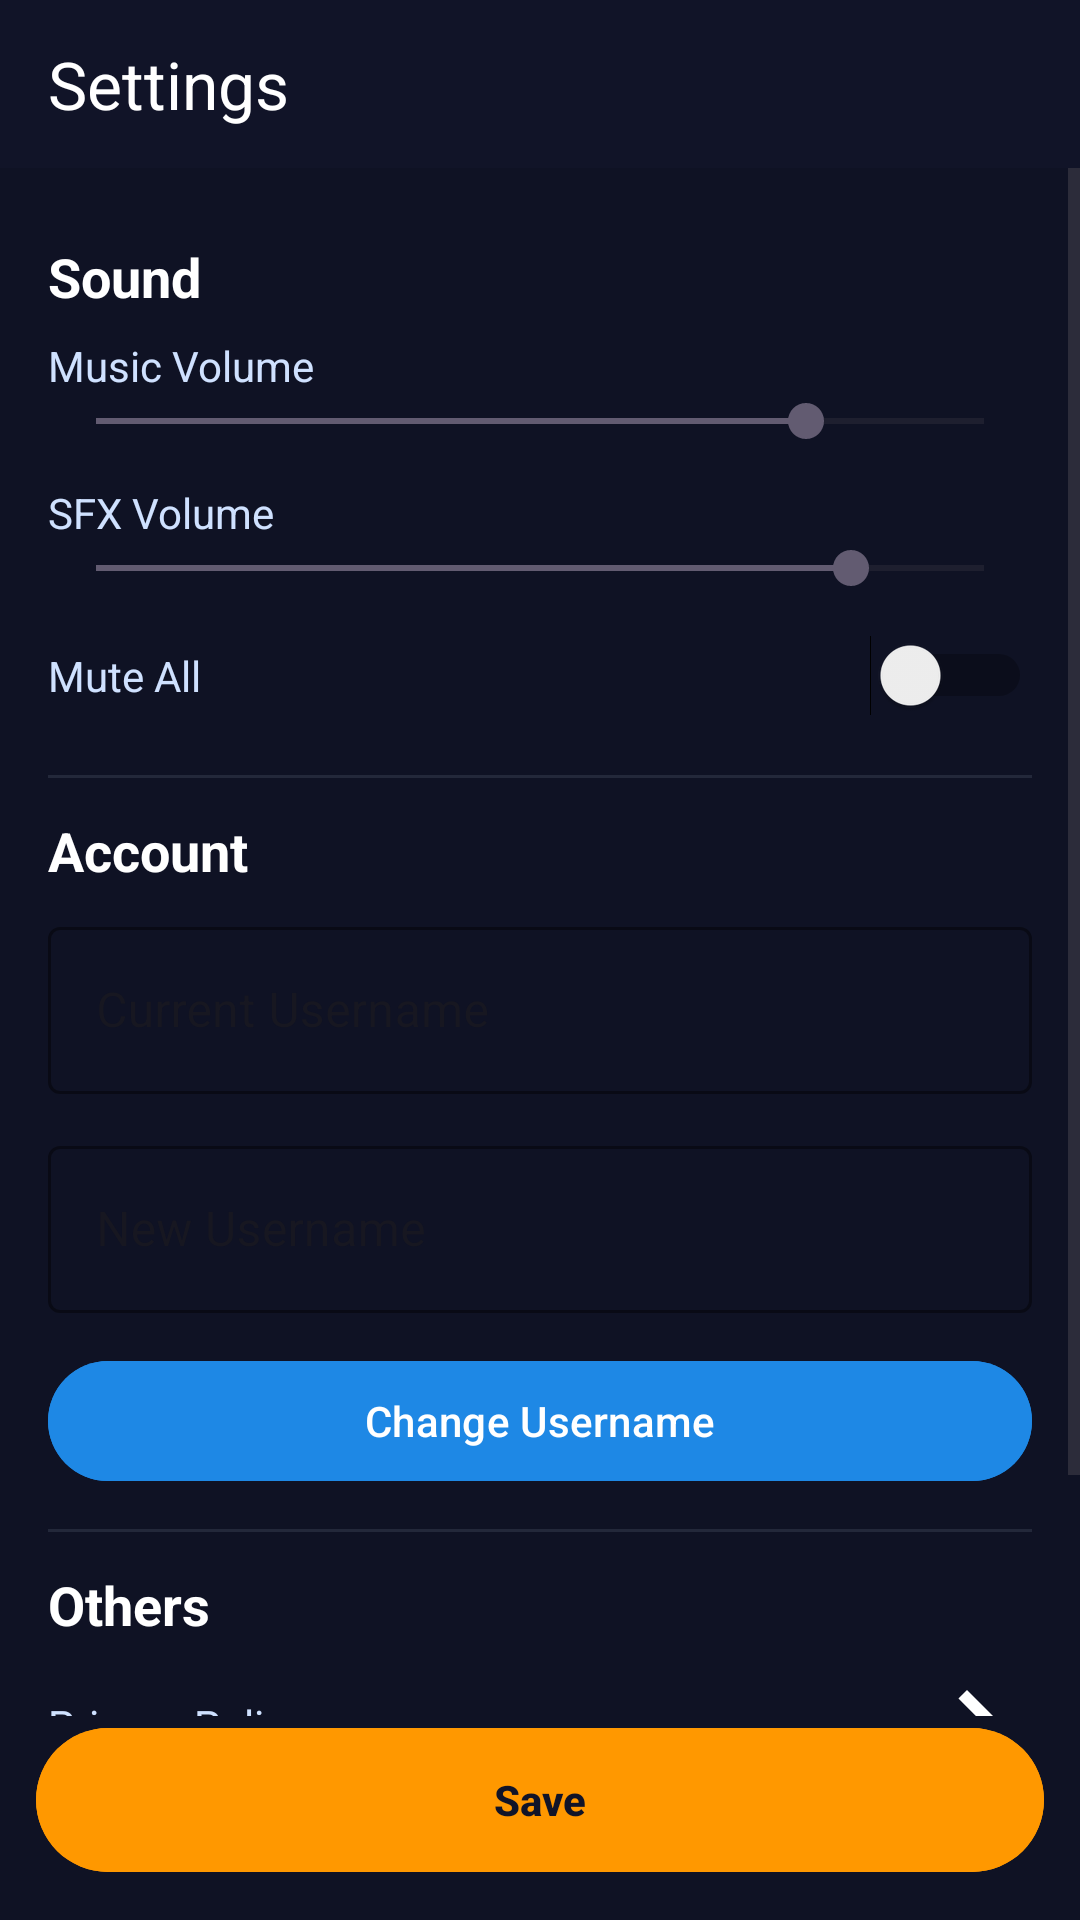

Android layout source for this screen:
<!-- AndroidManifest.xml: application theme Theme.Turbo88 -->
<!-- res/layout/activity_settings.xml -->
<?xml version="1.0" encoding="utf-8"?>
<androidx.constraintlayout.widget.ConstraintLayout
    xmlns:android="http://schemas.android.com/apk/res/android"
    xmlns:app="http://schemas.android.com/apk/res-auto"
    xmlns:tools="http://schemas.android.com/tools"
    android:id="@+id/root"
    android:layout_width="match_parent"
    android:layout_height="match_parent"
    android:background="#0F1224">

    
    <androidx.appcompat.widget.Toolbar
        android:id="@+id/toolbar"
        android:layout_width="0dp"
        android:layout_height="56dp"
        android:background="#111428"
        android:theme="@style/ThemeOverlay.AppCompat.Dark.ActionBar"
        app:title="Settings"
        app:titleTextColor="#FFFFFF"
        app:navigationIcon="@drawable/ic_arrow_back_24"
        app:layout_constraintTop_toTopOf="parent"
        app:layout_constraintStart_toStartOf="parent"
        app:layout_constraintEnd_toEndOf="parent"/>

    
    <ScrollView
        android:id="@+id/scrollView"
        android:layout_width="0dp"
        android:layout_height="0dp"
        android:fillViewport="true"
        app:layout_constraintTop_toBottomOf="@id/toolbar"
        app:layout_constraintBottom_toTopOf="@+id/btn_save"
        app:layout_constraintStart_toStartOf="parent"
        app:layout_constraintEnd_toEndOf="parent">

        <LinearLayout
            android:id="@+id/content_container"
            android:layout_width="match_parent"
            android:layout_height="wrap_content"
            android:orientation="vertical"
            android:padding="16dp">

            
            <TextView
                android:id="@+id/tv_sound_title"
                android:layout_width="match_parent"
                android:layout_height="wrap_content"
                android:text="Sound"
                android:textColor="#FFFFFF"
                android:textSize="18sp"
                android:textStyle="bold"
                android:paddingTop="8dp"
                android:paddingBottom="8dp"/>

            
            <LinearLayout
                android:layout_width="match_parent"
                android:layout_height="wrap_content"
                android:orientation="vertical"
                android:paddingBottom="12dp">

                <TextView
                    android:id="@+id/tv_music_label"
                    android:layout_width="wrap_content"
                    android:layout_height="wrap_content"
                    android:text="Music Volume"
                    android:textColor="#CFE1FF"/>

                <SeekBar
                    android:id="@+id/seek_music"
                    android:layout_width="match_parent"
                    android:layout_height="wrap_content"
                    android:max="100"
                    android:progress="80"/>
            </LinearLayout>

            
            <LinearLayout
                android:layout_width="match_parent"
                android:layout_height="wrap_content"
                android:orientation="vertical"
                android:paddingBottom="12dp">

                <TextView
                    android:id="@+id/tv_sfx_label"
                    android:layout_width="wrap_content"
                    android:layout_height="wrap_content"
                    android:text="SFX Volume"
                    android:textColor="#CFE1FF"/>

                <SeekBar
                    android:id="@+id/seek_sfx"
                    android:layout_width="match_parent"
                    android:layout_height="wrap_content"
                    android:max="100"
                    android:progress="85"/>
            </LinearLayout>

            
            <LinearLayout
                android:layout_width="match_parent"
                android:layout_height="48dp"
                android:orientation="horizontal"
                android:gravity="center_vertical"
                android:paddingBottom="18dp">

                <TextView
                    android:id="@+id/tv_mute"
                    android:layout_width="0dp"
                    android:layout_height="wrap_content"
                    android:layout_weight="1"
                    android:text="Mute All"
                    android:textColor="#CFE1FF"/>

                <Switch
                    android:id="@+id/switch_mute"
                    android:layout_width="wrap_content"
                    android:layout_height="wrap_content"
                    android:checked="false"/>
            </LinearLayout>

            
            <View
                android:layout_width="match_parent"
                android:layout_height="1dp"
                android:background="#23283A"
                android:layout_marginBottom="12dp"/>

            
            <TextView
                android:id="@+id/tv_account_title"
                android:layout_width="match_parent"
                android:layout_height="wrap_content"
                android:text="Account"
                android:textColor="#FFFFFF"
                android:textSize="18sp"
                android:textStyle="bold"
                android:paddingBottom="8dp"/>

            
            <com.google.android.material.textfield.TextInputLayout
                android:id="@+id/layout_current_username"
                style="@style/Widget.MaterialComponents.TextInputLayout.OutlinedBox"
                android:layout_width="match_parent"
                android:layout_height="wrap_content"
                android:hint="Current Username"
                android:layout_marginBottom="12dp"
                app:boxStrokeColor="#CFE1FF"
                app:hintTextColor="@color/white">

                <com.google.android.material.textfield.TextInputEditText
                    android:id="@+id/et_current_username"
                    android:layout_width="match_parent"
                    android:layout_height="wrap_content"
                    android:enabled="false"
                    android:textColor="#FFFFFF"
                    android:textColorHint="#CFE1FF"/>
            </com.google.android.material.textfield.TextInputLayout>

            
            <com.google.android.material.textfield.TextInputLayout
                android:id="@+id/layout_new_username"
                style="@style/Widget.MaterialComponents.TextInputLayout.OutlinedBox"
                android:layout_width="match_parent"
                android:layout_height="wrap_content"
                android:hint="New Username"
                android:layout_marginBottom="12dp"
                app:boxStrokeColor="#CFE1FF"
                app:hintTextColor="@color/white">

                <com.google.android.material.textfield.TextInputEditText
                    android:id="@+id/et_new_username"
                    android:layout_width="match_parent"
                    android:layout_height="wrap_content"
                    android:inputType="textPersonName"
                    android:textColor="#FFFFFF"
                    android:textColorHint="#CFE1FF"/>
            </com.google.android.material.textfield.TextInputLayout>

            
            <Button
                android:id="@+id/btn_change_username"
                android:layout_width="match_parent"
                android:layout_height="48dp"
                android:text="Change Username"
                android:backgroundTint="#1E88E5"
                android:textColor="#FFFFFF"
                android:layout_marginBottom="12dp"/>

            
            <View
                android:layout_width="match_parent"
                android:layout_height="1dp"
                android:background="#23283A"
                android:layout_marginBottom="12dp"/>

            
            <TextView
                android:id="@+id/tv_other_title"
                android:layout_width="match_parent"
                android:layout_height="wrap_content"
                android:text="Others"
                android:textColor="#FFFFFF"
                android:textSize="18sp"
                android:textStyle="bold"
                android:paddingBottom="8dp"/>

            
            <LinearLayout
                android:id="@+id/btn_privacy"
                android:layout_width="match_parent"
                android:layout_height="wrap_content"
                android:orientation="horizontal"
                android:gravity="center_vertical"
                android:paddingBottom="8dp">

                <TextView
                    android:id="@+id/tv_privacy"
                    android:layout_width="0dp"
                    android:layout_height="wrap_content"
                    android:layout_weight="1"
                    android:text="Privacy Policy"
                    android:textColor="#CFE1FF"/>

                <ImageView
                    android:layout_width="40dp"
                    android:layout_height="40dp"
                    android:src="@drawable/ic_chevron_right"
                    app:tint="#FFFFFF" />
            </LinearLayout>

            
            <LinearLayout
                android:id="@+id/btn_terms"
                android:layout_width="match_parent"
                android:layout_height="wrap_content"
                android:orientation="horizontal"
                android:gravity="center_vertical"
                android:paddingBottom="8dp">

                <TextView
                    android:id="@+id/tv_terms"
                    android:layout_width="0dp"
                    android:layout_height="wrap_content"
                    android:layout_weight="1"
                    android:text="Terms of Service"
                    android:textColor="#CFE1FF"/>

                <ImageView
                    android:layout_width="40dp"
                    android:layout_height="40dp"
                    android:src="@drawable/ic_chevron_right"
                    app:tint="#FFFFFF" />
            </LinearLayout>
        </LinearLayout>
    </ScrollView>

    
    <Button
        android:id="@+id/btn_save"
        android:layout_width="0dp"
        android:layout_height="56dp"
        android:text="Save"
        android:textAllCaps="false"
        android:textStyle="bold"
        android:backgroundTint="#FF9800"
        android:textColor="#111428"
        android:layout_margin="12dp"
        app:layout_constraintBottom_toBottomOf="parent"
        app:layout_constraintStart_toStartOf="parent"
        app:layout_constraintEnd_toEndOf="parent"/>
</androidx.constraintlayout.widget.ConstraintLayout>
<!-- resources referenced by this layout -->
<resources>
  <!-- drawable ic_chevron_right (drawable) -->
  <vector xmlns:android="http://schemas.android.com/apk/res/android"
      android:width="24dp"
      android:height="24dp"
      android:viewportWidth="24"
      android:viewportHeight="24"
      android:tint="#FFFFFF">
  
      <path
          android:fillColor="@android:color/white"
          android:pathData="M9.29,6.71 13.58,11l-4.29,4.29L11,17l6,-6 -6,-6 -1.71,1.71z"/>
  </vector>
  <style name="Theme.Turbo88" parent="Base.Theme.Turbo88" />
  <style name="Base.Theme.Turbo88" parent="Theme.Material3.DayNight.NoActionBar">
          
          
      </style>
  <!-- not gathered from this repository: default colours our renderer supplied (Android Studio template values) -->
  <color name="white">#FFFFFFFF</color>
</resources>
